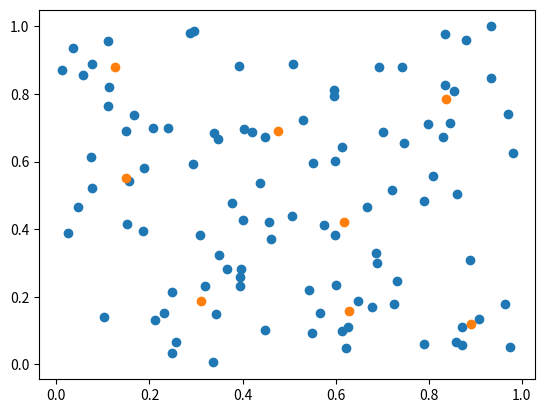

This figure's Python source:
import numpy as np

class KMeans():
    """
    initial Input:
    K:(int) num of clusters

    forward Input:
    x: dataset(list[N, dim]) data
    forward Output:
    mu:(list[K, dim]) centroid of K clusters

    Process:
    1, init K cluster centroid mu[0:K]
    2, Repeat{
            loop over all points N, find N-points centroid index c_idx[0:N]. c_idx[i]=minarg ||x[i]-mu[ki]||^2
            loop over all K clusters find average(mean) of points assigned to clusters. mu[ki]=1/m sum x[i]
            }
    """

    def __init__(self, K, dim):
        # intialize K cluster centroid
        self.mu = np.random.rand(K, dim)
        self.K = K

    """
    cal optim func
    optim Input:
    x, mu, c_idx
    optim Output:
    J: cost (distortion) func(list[K])
    average distance of every point and its corresponding cluster point mu
    (sum ||x[c_idx] - mu[:, dim]||**2) / N
    """
    def optim(self, x_after_cluster, c_idx, mu):
        pass


    def forward(self, x):
        N = len(x)
        iterations = 1000
        cost = 0.0
        # repeat loops
        for it in range(iterations):
            J = 0
            distance = np.empty(self.K)
            c_idx = np.empty(N)
            # loop x
            for i in range(N):
                distance = (x[i][0] - self.mu[:, 0])**2+(x[i][1] - self.mu[:, 1])**2
                c_idx[i] = int(np.argmin(distance))

            # loop K
            for ki in range(self.K):
                x_after_cluster = list()
                # x_after_cluster: m * [2]
                x_after_cluster = [x[i] for i in range(N) if int(c_idx[i]) == ki]
                if len(x_after_cluster)==0:
                    continue
                self.mu[ki] = np.sum(x_after_cluster, axis=0)/len(x_after_cluster)
                # optim
                J += np.sum((x_after_cluster[:] - self.mu[ki])**2)
            J /= N
            print(f'================>Num K:{self.K}, Iteration:{it}, cost:{J:.16f}')
            if np.abs(cost - J)<1e-16:
                break
            else:
                cost = J

        return self.mu, cost

import matplotlib.pyplot as plt
if __name__ == '__main__':
    x = np.random.rand(100, 2)
    K, init_num = 9, 10
    cost_best, mu_best = list(), list()

    for ki in range(2, K):
        # try more initial Kpoint
        cost_min = 100
        for ii in range(init_num):
            method = KMeans(ki, 2)
            mu, cost = method.forward(x)
            if cost < cost_min:
                cost_min = cost
                mu_min = mu
        cost_best.append(cost_min)
        mu_best.append(mu_min)

    best_k_idx = np.argmin(cost_best)
    best_mu = mu_best[best_k_idx]
    
    plt.scatter(x[:, 0], x[:, 1])
    plt.scatter(best_mu[:, 0], best_mu[:, 1])
    plt.show()
